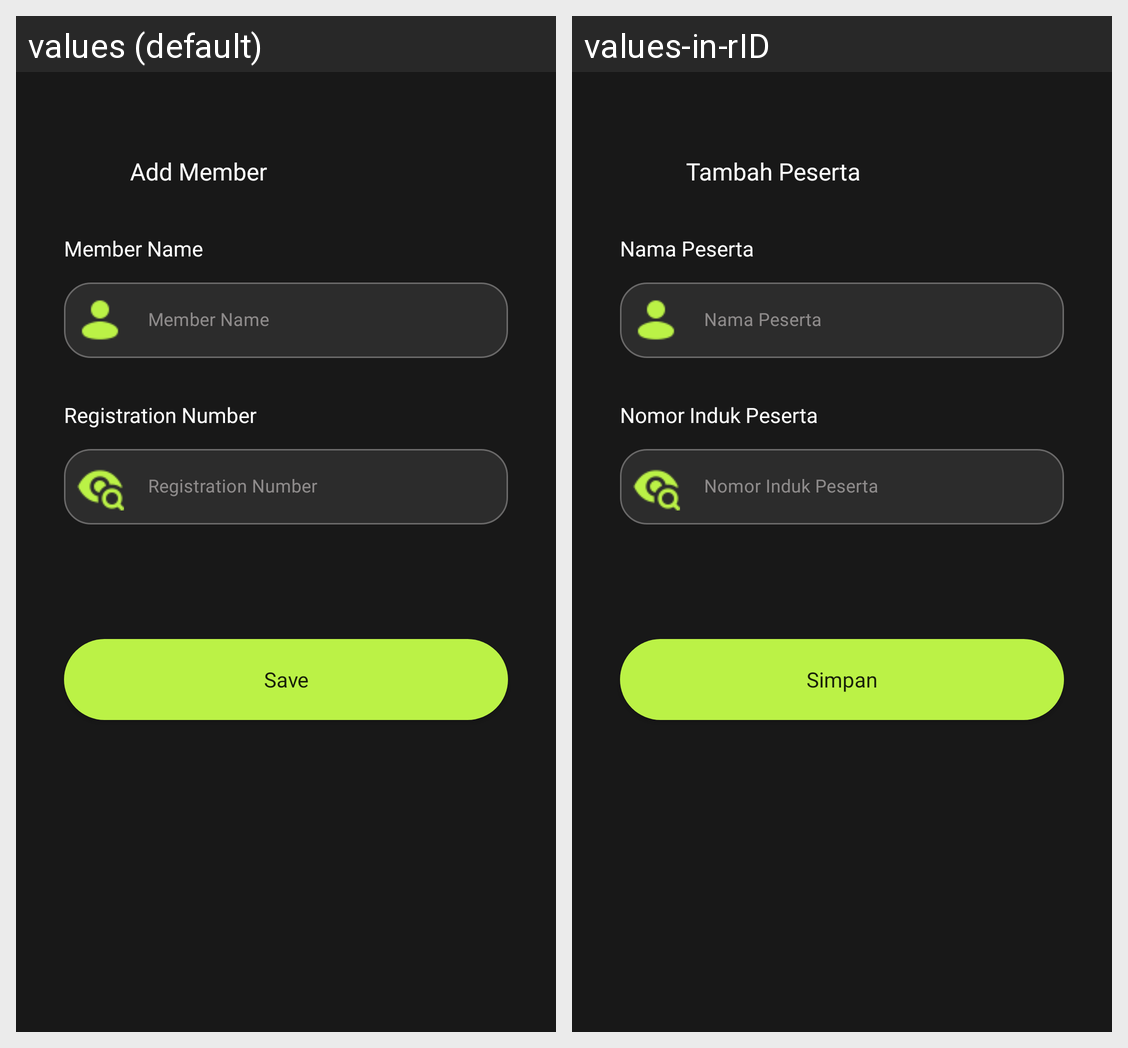

Here is an Android app screen in its default locale and in the app's own translations. Write out the translated-string differences for the strings that appear on this screen.
Android screen res/layout/activity_add_member.xml rendered under 2 locales, left to right: values (default), values-in-rID. Device: Nexus 5 (rendered at 1080×1920; each locale shown at half size, 540×960, under a caption strip naming it); theme Theme.XPoseTracker.
Strings drawn on this screen, with the default value and each locale's value (text and hints the layout hard-codes, and strings that could not be matched under every locale, appear in the picture but are not listed):

add_member
  values: Add Member
  values-in-rID: Tambah Peserta

member_name
  values: Member Name
  values-in-rID: Nama Peserta

registration_number
  values: Registration Number
  values-in-rID: Nomor Induk Peserta

save
  values: Save
  values-in-rID: Simpan
